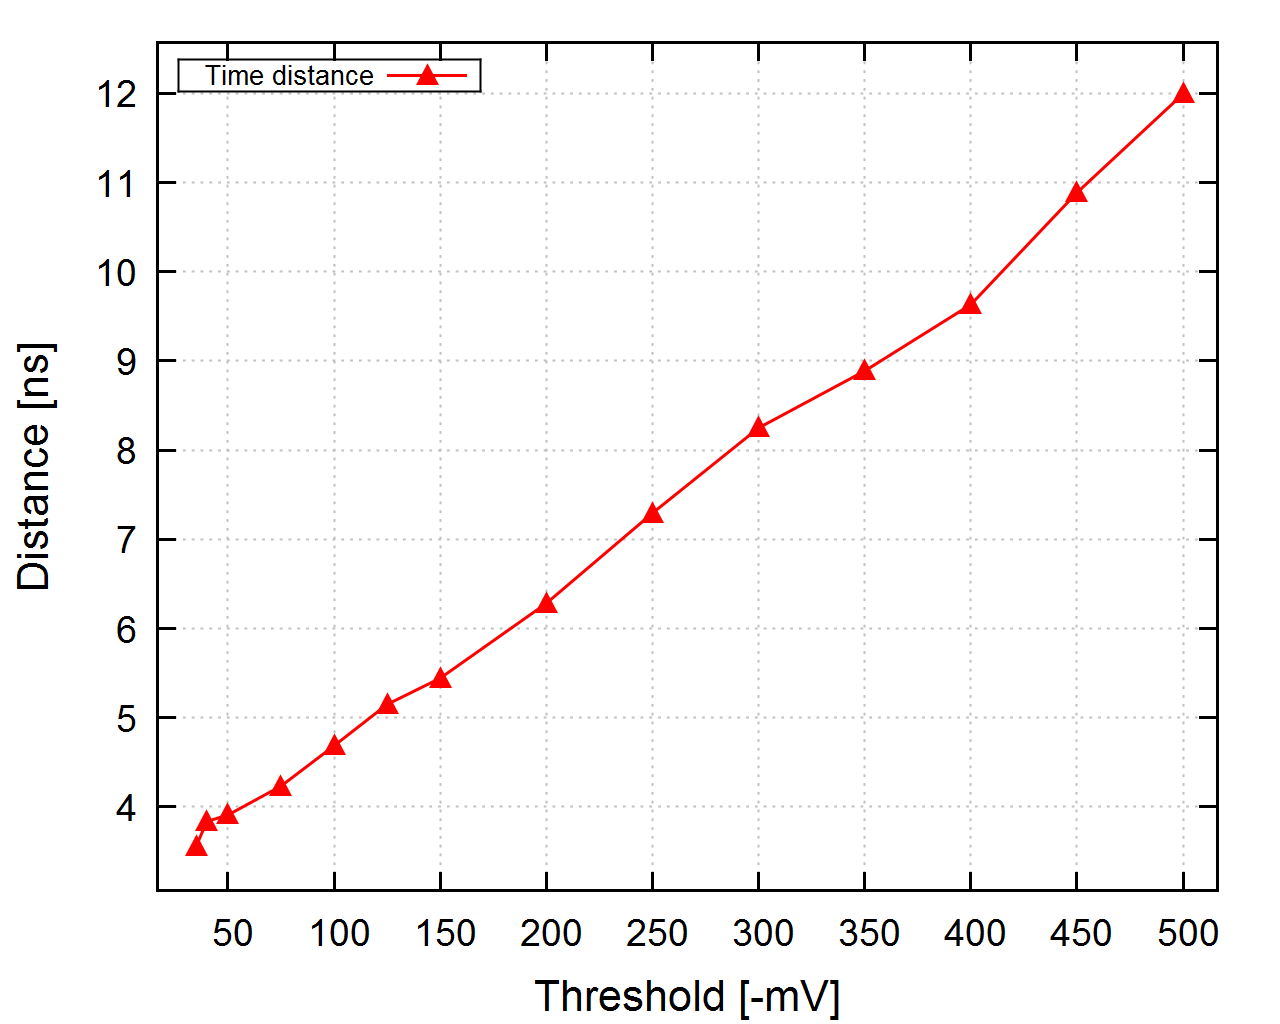

The table this chart was drawn from, first rows:
-35; 1.00E+05; 3326.83; 1.83; 125.79; 3.51; 800.162769; 3885.9; 1.99; 123.67; 0.4; 786.677237; 559.07; 3556.300177
-40; 1.00E+05; 3294; 0.76; 179.4; 0.82; 1141; 3898; 0.81; 160; 1.14; 1018; 603.2; 3837
-50; 1.00E+05; 3276; 0.67; 164.2; 0.66; 1045; 3891; 0.53; 129.2; 0.58; 821.8; 614.6; 3910
-75; 1.00E+05; 3273; 0.52; 130.6; 0.57; 831; 3939; 0.56; 112.4; 0.53; 715.1; 665.6; 4234
-100; 1.00E+05; 3276; 0.46; 126.3; 0.48; 803.2; 4013; 0.97; 149.2; 0.85; 949.4; 736.7; 4686
-125; 1.00E+05; 3264; 0.51; 121.5; 0.57; 772.7; 4074; 1.01; 146.9; 0.92; 934.5; 809.6; 5150
-150; 1.00E+05; 3266; 0.55; 102; 0.56; 648.8; 4122; 0.84; 134.2; 0.72; 853.9; 855.8; 5444
-200; 1.00E+05; 3207; 9.95; 113.1; 0.79; 719.5; 4195; 0.95; 134.5; 0.9; 855.6; 987.7; 6283
-250; 6.00E+04; 3127; 1.7; 147.4; 1.3; 937.4; 4273; 1.31; 146.3; 0.98; 930.4; 1147; 7294
-300; 6.00E+04; 3053; 1.58; 182.7; 2.29; 1162; 4350; 1.8; 166.2; 1.86; 1057; 1297; 8250
-350; 6.00E+04; 3002; 1.41; 173.7; 1.37; 1105; 4400; 4.27; 171.8; 2.85; 1093; 1397; 8889
-400; 6.00E+04; 2956; 2.28; 174.9; 1.76; 1113; 4471; 2.16; 174.2; 1.58; 1108; 1514; 9632
-450; 6.00E+04; 2880; 3.93; 218.1; 6.05; 1388; 4592; 5.11; 306.1; 11.97; 1947; 1712; 10887
-500; 6.00E+04; 2779; 2.74; 232.8; 1.94; 1481; 4664; 2.32; 217.4; 1.57; 1383; 1886; 11994
